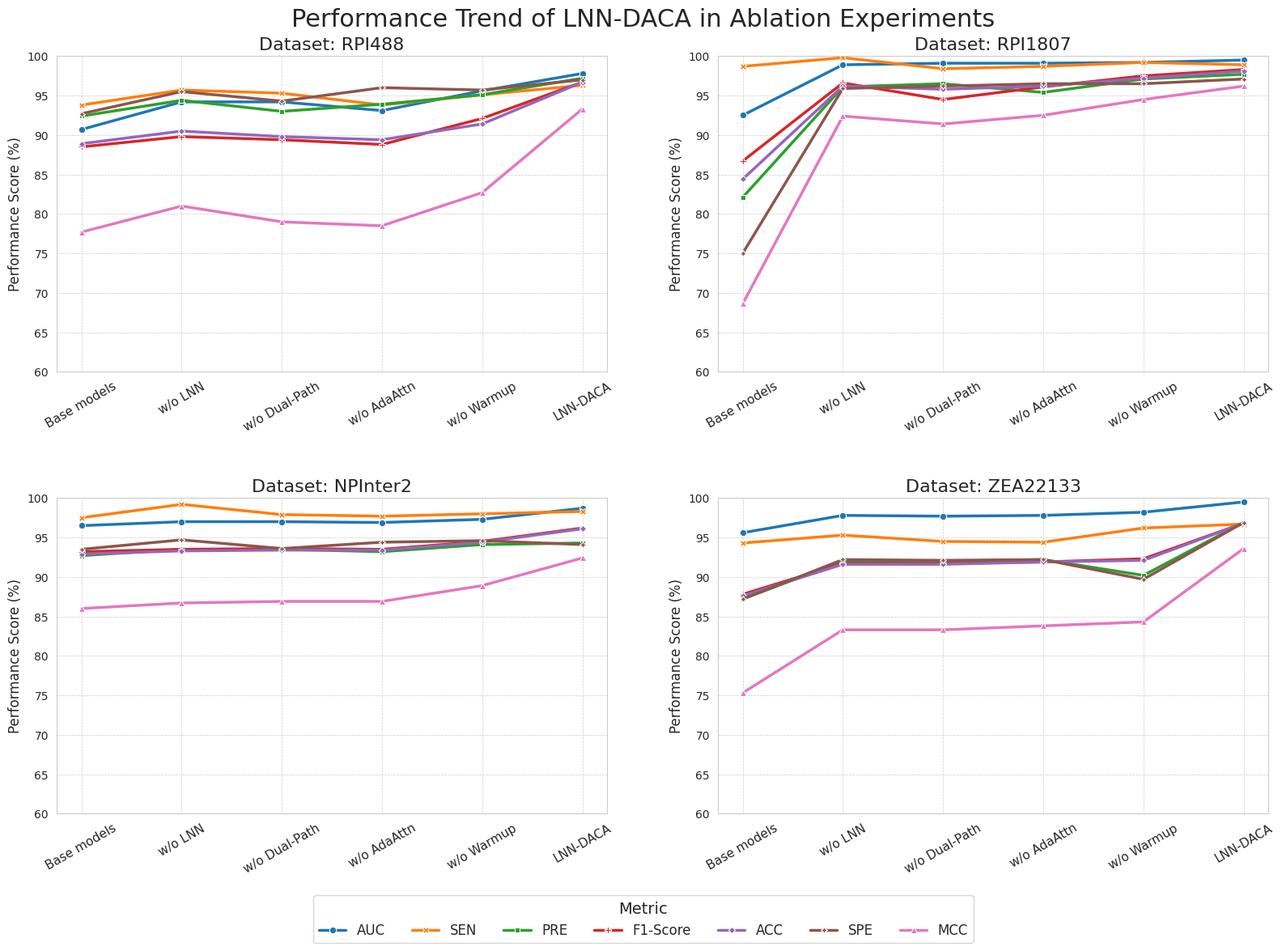

Write the Python code that produced this figure.
import pandas as pd
import matplotlib.pyplot as plt
import seaborn as sns

# --- 1. 准备数据 (已用您最新的数据替换) ---
data = {
    'Dataset': [
        'RPI488', 'RPI488', 'RPI488', 'RPI488', 'RPI488', 'RPI488',
        'RPI1807', 'RPI1807', 'RPI1807', 'RPI1807', 'RPI1807', 'RPI1807',
        'NPInter2', 'NPInter2', 'NPInter2', 'NPInter2', 'NPInter2', 'NPInter2',
        'ZEA22133', 'ZEA22133', 'ZEA22133', 'ZEA22133', 'ZEA22133', 'ZEA22133'
    ],
    'Model': [
        'Base models', 'w/o LNN', 'w/o Dual-Path', 'w/o AdaAttn', 'w/o Warmup', 'LNN-DACA',
        'Base models', 'w/o LNN', 'w/o Dual-Path', 'w/o AdaAttn', 'w/o Warmup', 'LNN-DACA',
        'Base models', 'w/o LNN', 'w/o Dual-Path', 'w/o AdaAttn', 'w/o Warmup', 'LNN-DACA',
        'Base models', 'w/o LNN', 'w/o Dual-Path', 'w/o AdaAttn', 'w/o Warmup', 'LNN-DACA'
    ],
    'AUC':      [90.7, 94.2, 94.2, 93.1, 95.6, 97.8, 92.5, 98.9, 99.1, 99.1, 99.2, 99.5, 96.5, 97.0, 97.0, 96.9, 97.3, 98.7, 95.6, 97.8, 97.7, 97.8, 98.2, 99.5],
    'SEN':      [93.8, 95.7, 95.3, 93.8, 95.1, 96.3, 98.7, 99.8, 98.4, 98.7, 99.2, 98.9, 97.5, 99.2, 97.9, 97.7, 98.0, 98.3, 94.3, 95.3, 94.5, 94.4, 96.2, 96.7],
    'PRE':      [92.4, 94.4, 93.0, 93.9, 95.1, 97.2, 82.1, 96.1, 96.5, 95.4, 97.1, 97.7, 92.7, 93.5, 93.5, 93.2, 94.1, 94.3, 87.2, 92.0, 92.0, 92.2, 90.2, 96.9],
    'F1-Score': [88.5, 89.8, 89.4, 88.8, 92.1, 96.7, 86.7, 96.6, 94.5, 96.1, 97.5, 98.3, 93.2, 93.5, 93.6, 93.5, 94.5, 96.2, 87.8, 91.7, 91.7, 91.9, 92.3, 96.8],
    'ACC':      [88.9, 90.5, 89.8, 89.4, 91.4, 96.7, 84.4, 96.2, 95.8, 96.2, 97.2, 98.1, 92.9, 93.3, 93.4, 93.4, 94.4, 96.1, 87.6, 91.6, 91.6, 91.9, 92.1, 96.8],
    'SPE':      [92.7, 95.5, 94.3, 96.0, 95.7, 97.0, 75.0, 95.9, 96.2, 96.5, 96.5, 97.1, 93.5, 94.7, 93.6, 94.4, 94.6, 94.1, 87.2, 92.2, 92.1, 92.2, 89.7, 96.9],
    'MCC':      [77.7, 81.0, 79.0, 78.5, 82.7, 93.3, 68.6, 92.4, 91.4, 92.5, 94.5, 96.2, 86.0, 86.7, 86.9, 86.9, 88.9, 92.4, 75.3, 83.3, 83.3, 83.8, 84.3, 93.6]
}
df = pd.DataFrame(data)

# --- 2. 转换数据并设定顺序 ---
df_melted = df.melt(id_vars=['Dataset', 'Model'], var_name='Metric', value_name='Score')
model_order = ['Base models', 'w/o LNN', 'w/o Dual-Path', 'w/o AdaAttn', 'w/o Warmup', 'LNN-DACA']
df_melted['Model'] = pd.Categorical(df_melted['Model'], categories=model_order, ordered=True)

# --- 3. 绘图设置 ---
sns.set_style("whitegrid", {'axes.grid': True})
sns.despine(left=True, bottom=True)

datasets = ['RPI488', 'RPI1807', 'NPInter2', 'ZEA22133']

# --- 4. 绘制 2x2 网格图 ---
# 设置尺寸和高 DPI 保持清晰
fig, axes = plt.subplots(2, 2, figsize=(16, 12))
fig.suptitle('Performance Trend of LNN-DACA in Ablation Experiments', fontsize=22, y=0.98)
axes_flat = axes.flatten()

for i, dataset in enumerate(datasets):
    ax = axes_flat[i]
    subset = df_melted[df_melted['Dataset'] == dataset]

    sns.lineplot(
        data=subset,
        x='Model',
        y='Score',
        hue='Metric',
        style='Metric',
        markers=True,
        dashes=False,
        linewidth=2.5,
        ax=ax
    )

    ax.set_title(f'Dataset: {dataset}', fontsize=16)
    ax.set_xlabel(None)
    ax.set_ylabel('Performance Score (%)', fontsize=12)
    ax.tick_params(axis='x', rotation=30, labelsize=11)

    min_score = df_melted['Score'].min()
    ax.set_ylim(bottom=round(min_score - 10, -1), top=100)

    ax.grid(True, which='both', linestyle='--', linewidth=0.5)
    ax.get_legend().remove()

# --- 创建统一的总图例 ---
handles, labels = axes_flat[0].get_legend_handles_labels()
metric_order = df_melted['Metric'].unique()
ordered_handles = [handles[labels.index(m)] for m in metric_order]
ordered_labels = [m for m in metric_order]

fig.legend(
    ordered_handles, ordered_labels,
    title='Metric',
    loc='lower center',
    bbox_to_anchor=(0.5, 0.01),
    ncol=len(metric_order),
    fontsize=12,
    title_fontsize=14
)

# --- 调整整体布局并保存 ---
plt.tight_layout()
plt.subplots_adjust(hspace=0.4, wspace=0.2, bottom=0.15, top=0.93)
plt.savefig('ablation_study_line_plot_v2.png', dpi=600)
